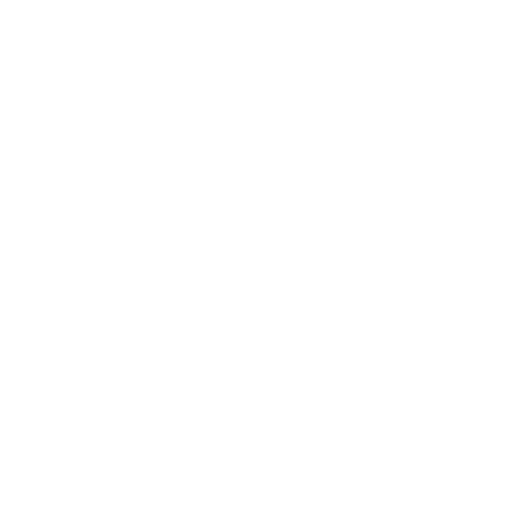
t = 0.00 s
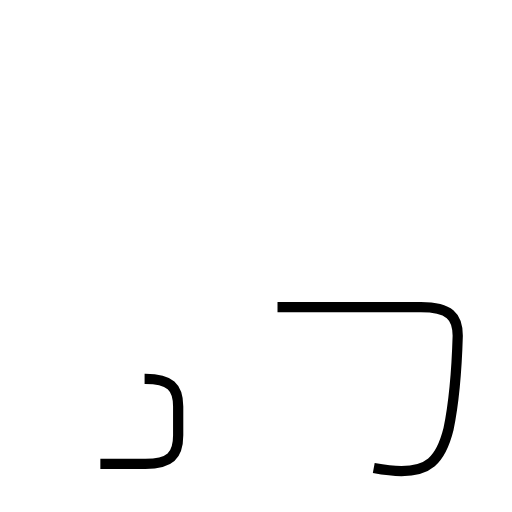
t = 1.65 s
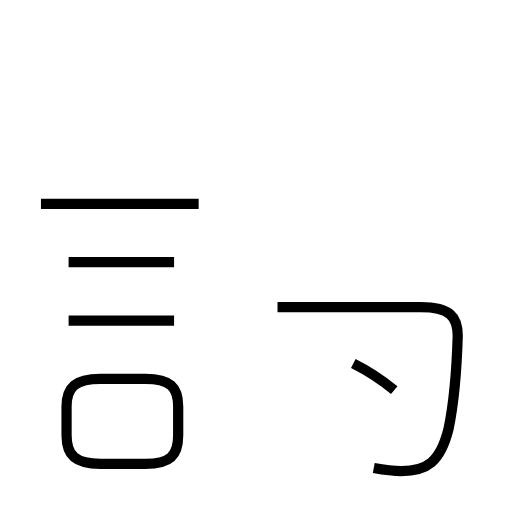
t = 3.39 s
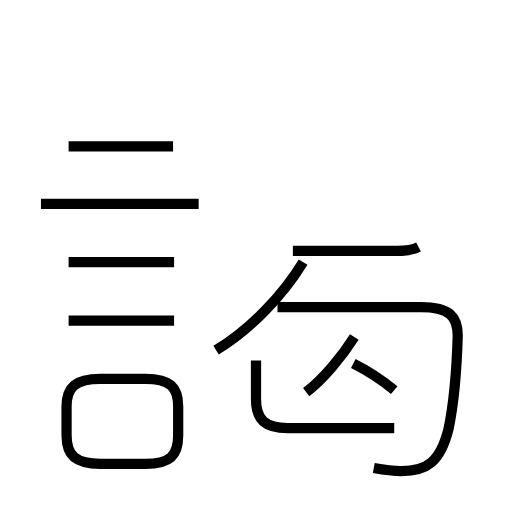
t = 5.22 s
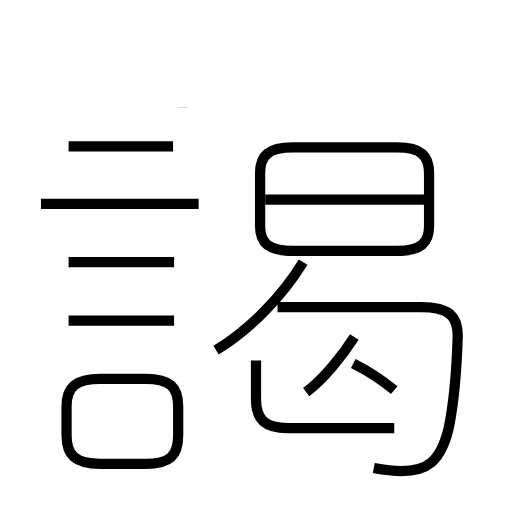
t = 6.80 s
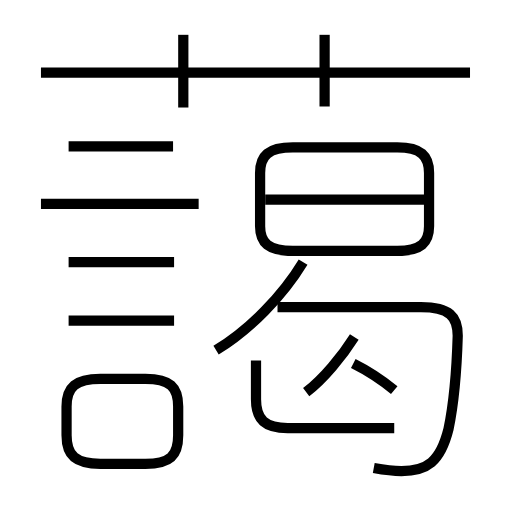
t = 8.48 s

The animated SVG that drew these frames (rendered in a browser with its animation timeline set to each time). Animation: 15 SMIL elements (animate=15); one cycle of 8.48 s.

<?xml version='1.0' encoding='utf-8'?>
<svg viewBox="0.0 -6.0 50.0 50.0" version="1.1" xmlns="http://www.w3.org/2000/svg"><rect x="-1000" y="-1000" width="2000" height="2000" stroke="white" fill="white" /><g style="fill:none;stroke:#000000;stroke-width:1"><path d="M 36.5 1.7 C 37.6 1.9 38.5 2.0 39.2 2.0 C 41.7 2.0 43.0 1.1 43.8 -2.1 C 44.4 -5.0 44.6 -7.8 44.7 -11.2 C 44.7 -13.1 43.9 -14.0 41.1 -14.0 L 27.1 -14.0 " transform="translate(0.0 38.0)" stroke-dasharray="38.01782573439103" stroke-dashoffset="38.01782573439103"><animate attributeName="stroke-dashoffset" from="38.01782573439103" to="0" dur="1.140534772031731s" begin="0s" fill="freeze" /></path><path d="M 9.8 1.3 L 14.2 1.3 C 16.6 1.3 17.4 0.5 17.4 -1.5 L 17.4 -4.3 C 17.4 -6.2 16.6 -7.0 14.2 -7.0 L 9.8 -7.0 C 7.4 -7.0 6.5 -6.2 6.5 -4.3 L 6.5 -1.5 C 6.5 0.5 7.4 1.3 9.8 1.3 Z " transform="translate(0.0 38.0)" stroke-dasharray="34.23895531285515" stroke-dashoffset="34.23895531285515"><animate attributeName="stroke-dashoffset" from="34.23895531285515" to="0" dur="1.0271686593856544s" begin="1.140534772031731s" fill="freeze" /></path><path d="M 17.0 -12.7 L 6.7 -12.7 " transform="translate(0.0 38.0)" stroke-dasharray="10.3" stroke-dashoffset="10.3"><animate attributeName="stroke-dashoffset" from="10.3" to="0" dur="0.309s" begin="2.1677034314173853s" fill="freeze" /></path><path d="M 17.0 -18.4 L 6.7 -18.4 " transform="translate(0.0 38.0)" stroke-dasharray="10.3" stroke-dashoffset="10.3"><animate attributeName="stroke-dashoffset" from="10.3" to="0" dur="0.309s" begin="2.4767034314173855s" fill="freeze" /></path><path d="M 19.4 -24.1 L 4.0 -24.1 " transform="translate(0.0 38.0)" stroke-dasharray="15.399999999999999" stroke-dashoffset="15.399999999999999"><animate attributeName="stroke-dashoffset" from="15.399999999999999" to="0" dur="0.46199999999999997s" begin="2.7857034314173856s" fill="freeze" /></path><path d="M 38.5 -5.9 C 37.4 -6.8 35.9 -7.8 34.5 -8.5 " transform="translate(0.0 38.0)" stroke-dasharray="4.779604114305846" stroke-dashoffset="4.779604114305846"><animate attributeName="stroke-dashoffset" from="4.779604114305846" to="0" dur="0.14338812342917537s" begin="3.247703431417386s" fill="freeze" /></path><path d="M 29.9 -5.7 C 31.6 -7.0 33.4 -9.2 34.6 -11.1 " transform="translate(0.0 38.0)" stroke-dasharray="7.191527493718755" stroke-dashoffset="7.191527493718755"><animate attributeName="stroke-dashoffset" from="7.191527493718755" to="0" dur="0.21574582481156265s" begin="3.391091554846561s" fill="freeze" /></path><path d="M 25.0 -8.8 L 25.0 -5.0 C 25.0 -3.0 25.9 -2.2 28.1 -2.2 L 38.5 -2.2 " transform="translate(0.0 38.0)" stroke-dasharray="19.055741836428147" stroke-dashoffset="19.055741836428147"><animate attributeName="stroke-dashoffset" from="19.055741836428147" to="0" dur="0.5716722550928444s" begin="3.6068373796581237s" fill="freeze" /></path><path d="M 21.1 -9.8 C 24.4 -11.8 27.6 -15.1 29.6 -18.4 " transform="translate(0.0 38.0)" stroke-dasharray="12.198796717684608" stroke-dashoffset="12.198796717684608"><animate attributeName="stroke-dashoffset" from="12.198796717684608" to="0" dur="0.36596390153053826s" begin="4.178509634750968s" fill="freeze" /></path><path d="M 16.9 -29.7 L 6.7 -29.7 " transform="translate(0.0 38.0)" stroke-dasharray="10.2" stroke-dashoffset="10.2"><animate attributeName="stroke-dashoffset" from="10.2" to="0" dur="0.306s" begin="4.544473536281506s" fill="freeze" /></path><path d="M 28.6 -19.5 L 38.8 -19.5 C 41.1 -19.5 41.9 -20.3 41.9 -21.9 L 41.9 -27.1 C 41.9 -28.8 41.1 -29.6 38.8 -29.6 L 28.6 -29.6 C 26.2 -29.6 25.4 -28.8 25.4 -27.1 L 25.4 -21.9 C 25.4 -20.3 26.2 -19.5 28.6 -19.5 Z " transform="translate(0.0 38.0)" stroke-dasharray="49.27022217813297" stroke-dashoffset="49.27022217813297"><animate attributeName="stroke-dashoffset" from="49.27022217813297" to="0" dur="1.478106665343989s" begin="4.850473536281506s" fill="freeze" /></path><path d="M 41.5 -24.5 L 25.9 -24.5 " transform="translate(0.0 38.0)" stroke-dasharray="15.600000000000001" stroke-dashoffset="15.600000000000001"><animate attributeName="stroke-dashoffset" from="15.600000000000001" to="0" dur="0.468s" begin="6.3285802016254955s" fill="freeze" /></path><path d="M 17.9 -33.5 L 17.9 -40.6 " transform="translate(0.0 38.0)" stroke-dasharray="7.100000000000001" stroke-dashoffset="7.100000000000001"><animate attributeName="stroke-dashoffset" from="7.100000000000001" to="0" dur="0.21300000000000002s" begin="6.7965802016254955s" fill="freeze" /></path><path d="M 45.9 -36.9 L 4.0 -36.9 " transform="translate(0.0 38.0)" stroke-dasharray="41.9" stroke-dashoffset="41.9"><animate attributeName="stroke-dashoffset" from="41.9" to="0" dur="1.257s" begin="7.0095802016254956s" fill="freeze" /></path><path d="M 31.7 -33.6 L 31.7 -40.6" transform="translate(0.0 38.0)" stroke-dasharray="7.0" stroke-dashoffset="7.0"><animate attributeName="stroke-dashoffset" from="7.0" to="0" dur="0.21s" begin="8.266580201625496s" fill="freeze" /></path></g></svg>
